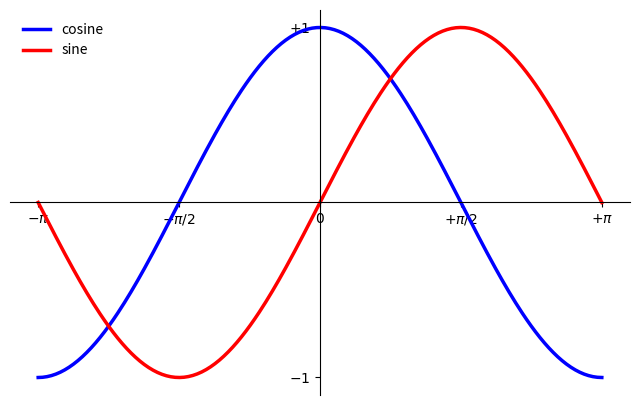

The matplotlib source for this figure:
import numpy as np
import matplotlib.pyplot as plt

plt.figure(figsize=(8,5), dpi=80)
ax = plt.subplot(111)
ax.spines['right'].set_color('none')
ax.spines['top'].set_color('none')
ax.xaxis.set_ticks_position('bottom')
ax.spines['bottom'].set_position(('data',0))
ax.yaxis.set_ticks_position('left')
ax.spines['left'].set_position(('data',0))

X = np.linspace(-np.pi, np.pi, 256,endpoint=True)
C,S = np.cos(X), np.sin(X)

plt.plot(X, C, color="blue", linewidth=2.5, linestyle="-", label="cosine")
plt.plot(X, S, color="red", linewidth=2.5, linestyle="-", label="sine")

plt.xlim(X.min()*1.1, X.max()*1.1)
plt.xticks([-np.pi, -np.pi/2, 0, np.pi/2, np.pi],
           [r'$-\pi$', r'$-\pi/2$', r'$0$', r'$+\pi/2$', r'$+\pi$'])

plt.ylim(C.min()*1.1,C.max()*1.1)
plt.yticks([-1, +1],
           [r'$-1$', r'$+1$'])

plt.legend(loc='upper left', frameon=False)
# plt.savefig("../figures/exercice_8.png",dpi=72)
plt.show()
